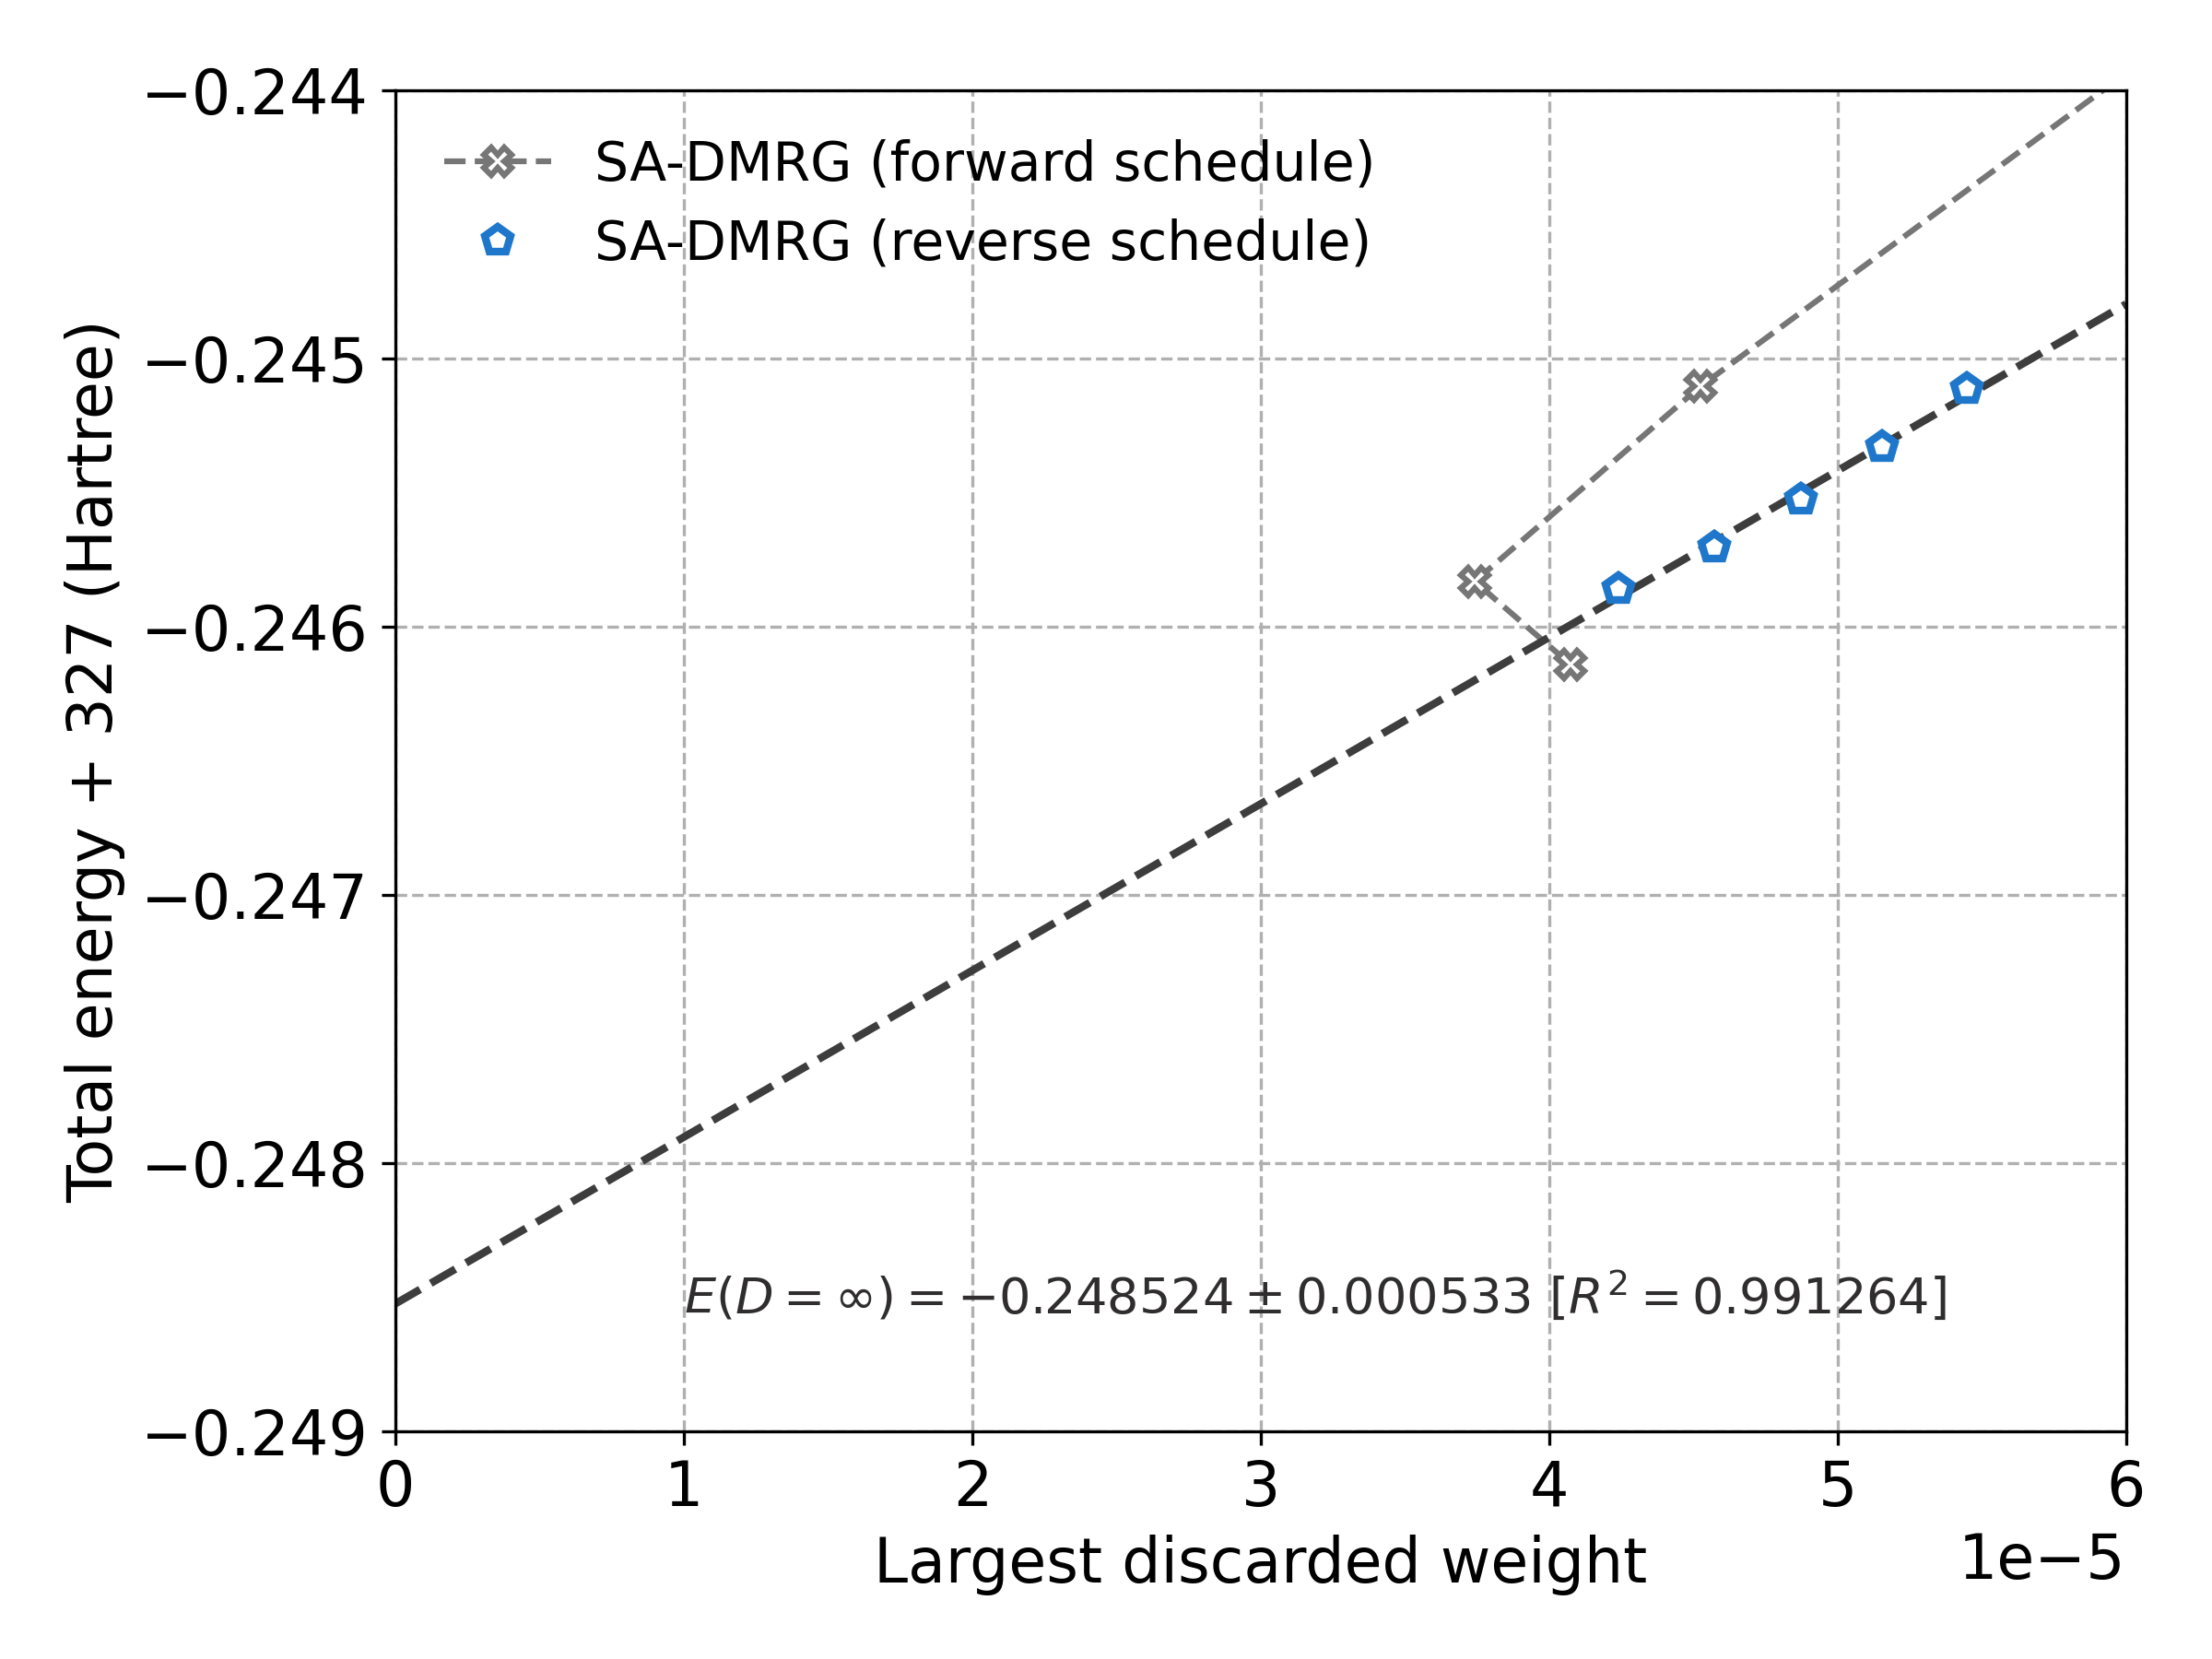

Write Python code to recreate this figure.
# ---------------------------------------------------------------------------
# Copyright (C) 2026 Huanchen Zhai. All Rights Reserved.
# 
# This program is free software: you can redistribute it and/or modify
# it under the terms of the GNU General Public License as published by
# the Free Software Foundation, either version 3 of the License, or
# (at your option) any later version.
# 
# This program is distributed in the hope that it will be useful,
# but WITHOUT ANY WARRANTY; without even the implied warranty of
# MERCHANTABILITY or FITNESS FOR A PARTICULAR PURPOSE.  See the
# GNU General Public License for more details.
# 
# You should have received a copy of the GNU General Public License
# along with this program.  If not, see <https://www.gnu.org/licenses/>.
# ---------------------------------------------------------------------------


import matplotlib.pyplot as plt
import numpy as np, json
import scipy.stats

plt.rcParams.update({'font.size': 16})
plt.figure(figsize=(8, 6))
plt.grid(which='major', axis='both', linestyle='--')

data = json.load(open("../20-Data/90-colors.json", "r", encoding='utf-8'))
data |= json.load(open("../20-Data/18-fe4s4-sa-dmrg.json", "r", encoding='utf-8'))

colors = data['colors']
grays = data['grays']

fwd_dmrg = {x['bond']: x for _, x in
    sorted(data['fe4s4-sadmrg-20k']['2']['forward'][0].items(), key=lambda x: int(x[0]))}
rev_dmrg = {x['bond']: x for _, x in
    sorted(data['fe4s4-sadmrg-20k']['2']['reverse'][0].items(), key=lambda x: int(x[0]))}

bonds = sorted(fwd_dmrg)
dmrg_fwd_dw = [fwd_dmrg[bond]["dw"] for bond in bonds]
dmrg_fwd_energy = [327 + fwd_dmrg[bond]["energy"] for bond in bonds]

bonds = sorted(rev_dmrg)
dmrg_rev_dw = [rev_dmrg[bond]["dw"] for bond in bonds]
dmrg_rev_energy = [327 + rev_dmrg[bond]["energy"] for bond in bonds]
reg = scipy.stats.linregress(dmrg_rev_dw, dmrg_rev_energy)

x_reg = np.array([0, 6E-5])
emin, emax = min(dmrg_rev_energy), max(dmrg_rev_energy)

plt.plot(dmrg_fwd_dw, dmrg_fwd_energy, '--', marker='X', markersize=7, mec=grays[2], color=grays[2], mfc='white', mew=1.5, label='SA-DMRG (forward schedule)')
plt.plot(x_reg, reg.intercept + reg.slope * x_reg, '--', linewidth=2.0, color=grays[1])
plt.plot(dmrg_rev_dw, dmrg_rev_energy, ' ', marker='p', markersize=7, mec=colors[4], color=colors[4], mfc='white', mew=2, label='SA-DMRG (reverse schedule)')
plt.text(1E-5, emin - 0.0027, "$E(D=\\infty) = %.6f \\pm %.6f$ [$R^2 = %.6f$]" %
    (reg.intercept, abs(reg.intercept - emin) / 5, reg.rvalue ** 2), color=colors[0], fontsize=13)
plt.xlim([0, 6E-5])
plt.ylim([-0.249, -0.244])
plt.legend(loc='upper left', frameon=False, fontsize=14, ncols=1, bbox_to_anchor=(0, 1))
plt.xlabel("Largest discarded weight")
plt.ylabel('Total energy + 327 (Hartree)')
plt.tight_layout()
plt.savefig('21-sm-fe4-extra-b.png', dpi=300)
